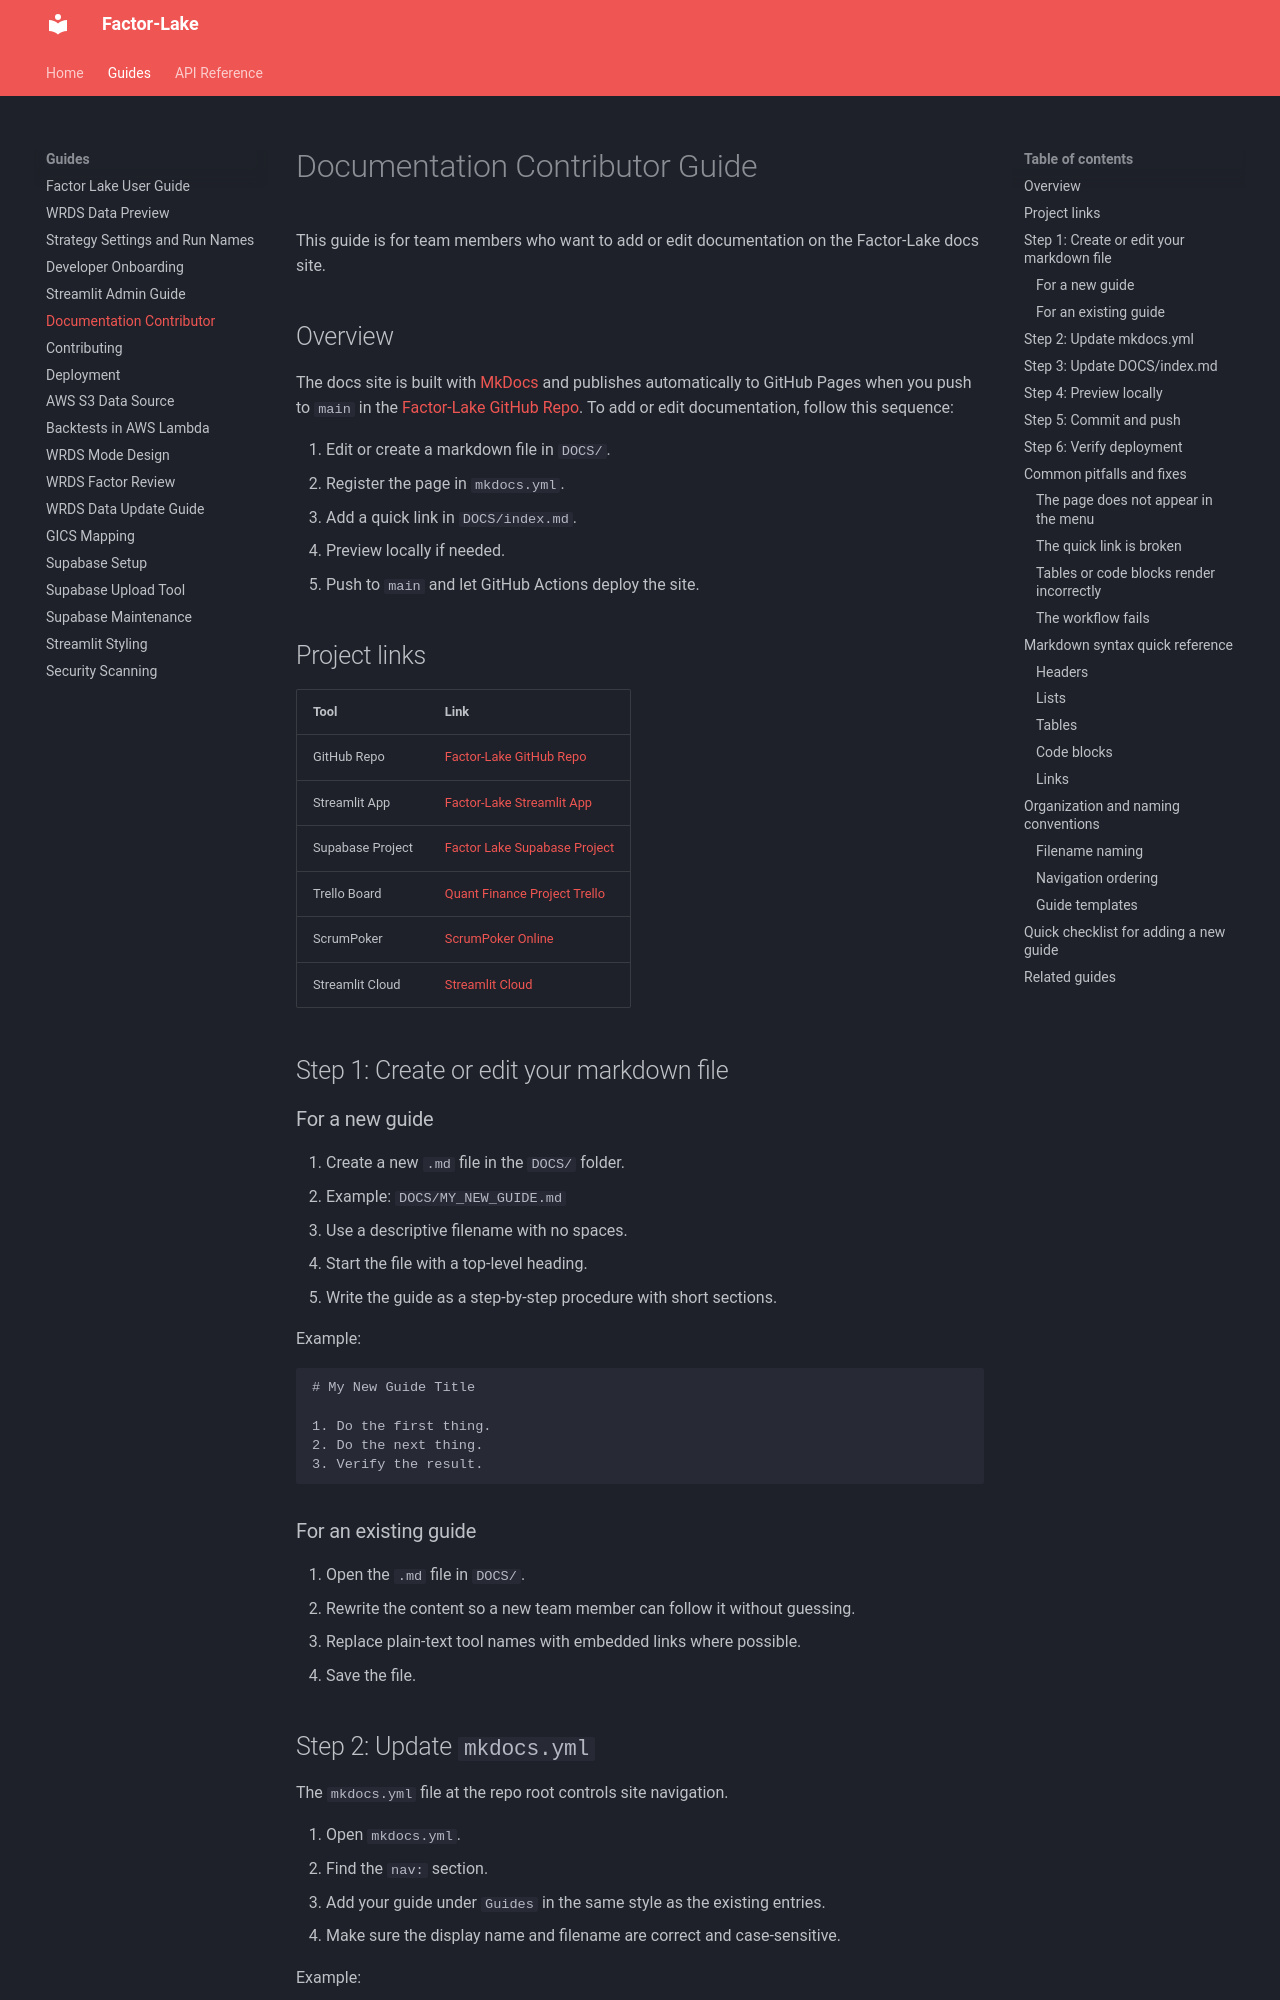

repository: cornell-sysen-5900/Factor-Lake · page: DOCS_CONTRIBUTOR_GUIDE/index.html · generator: mkdocs

# Documentation Contributor Guide

This guide is for team members who want to add or edit documentation on the Factor-Lake docs site.

## Overview

The docs site is built with [MkDocs](https://www.mkdocs.org/user-guide/writing-your-docs/) and publishes automatically to GitHub Pages when you push to `main` in the [Factor-Lake GitHub Repo](https://github.com/cornell-sysen-5900/Factor-Lake). To add or edit documentation, follow this sequence:

1. Edit or create a markdown file in `DOCS/`.
2. Register the page in `mkdocs.yml`.
3. Add a quick link in `DOCS/index.md`.
4. Preview locally if needed.
5. Push to `main` and let GitHub Actions deploy the site.

## Project links

| Tool | Link |
|---|---|
| GitHub Repo | [Factor-Lake GitHub Repo](https://github.com/cornell-sysen-5900/Factor-Lake) |
| Streamlit App | [Factor-Lake Streamlit App](https://cornellfactorlake.streamlit.app/) |
| Supabase Project | [Factor Lake Supabase Project](https://supabase.com/dashboard/project/ozusfgnnzanaxpcfidbm) |
| Trello Board | [Quant Finance Project Trello](https://trello.com/b/fFJ81SzB/quantfinanceproj) |
| ScrumPoker | [ScrumPoker Online](https://www.scrumpoker-online.org/en/) |
| Streamlit Cloud | [Streamlit Cloud](https://share.streamlit.io/) |

## Step 1: Create or edit your markdown file

### For a new guide

1. Create a new `.md` file in the `DOCS/` folder.
   - Example: `DOCS/MY_NEW_GUIDE.md`
2. Use a descriptive filename with no spaces.
3. Start the file with a top-level heading.
4. Write the guide as a step-by-step procedure with short sections.

Example:

```markdown
# My New Guide Title

1. Do the first thing.
2. Do the next thing.
3. Verify the result.
```

### For an existing guide

1. Open the `.md` file in `DOCS/`.
2. Rewrite the content so a new team member can follow it without guessing.
3. Replace plain-text tool names with embedded links where possible.
4. Save the file.
